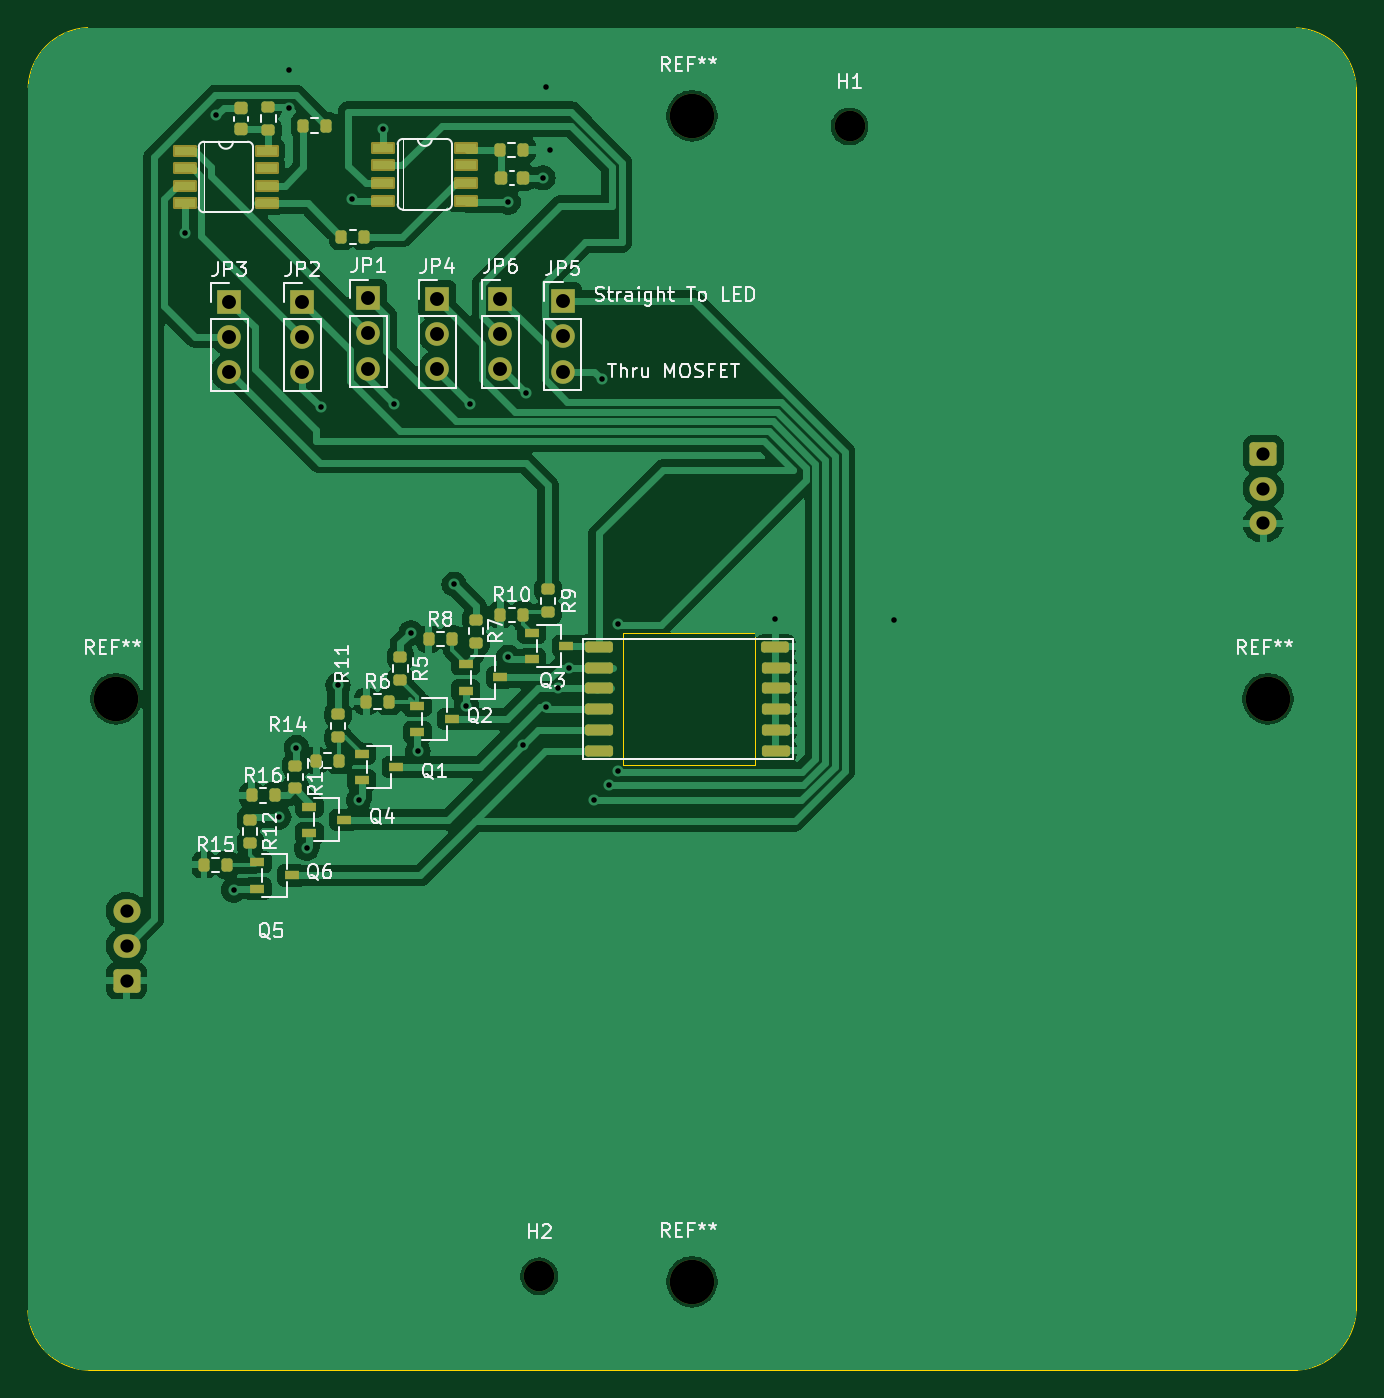
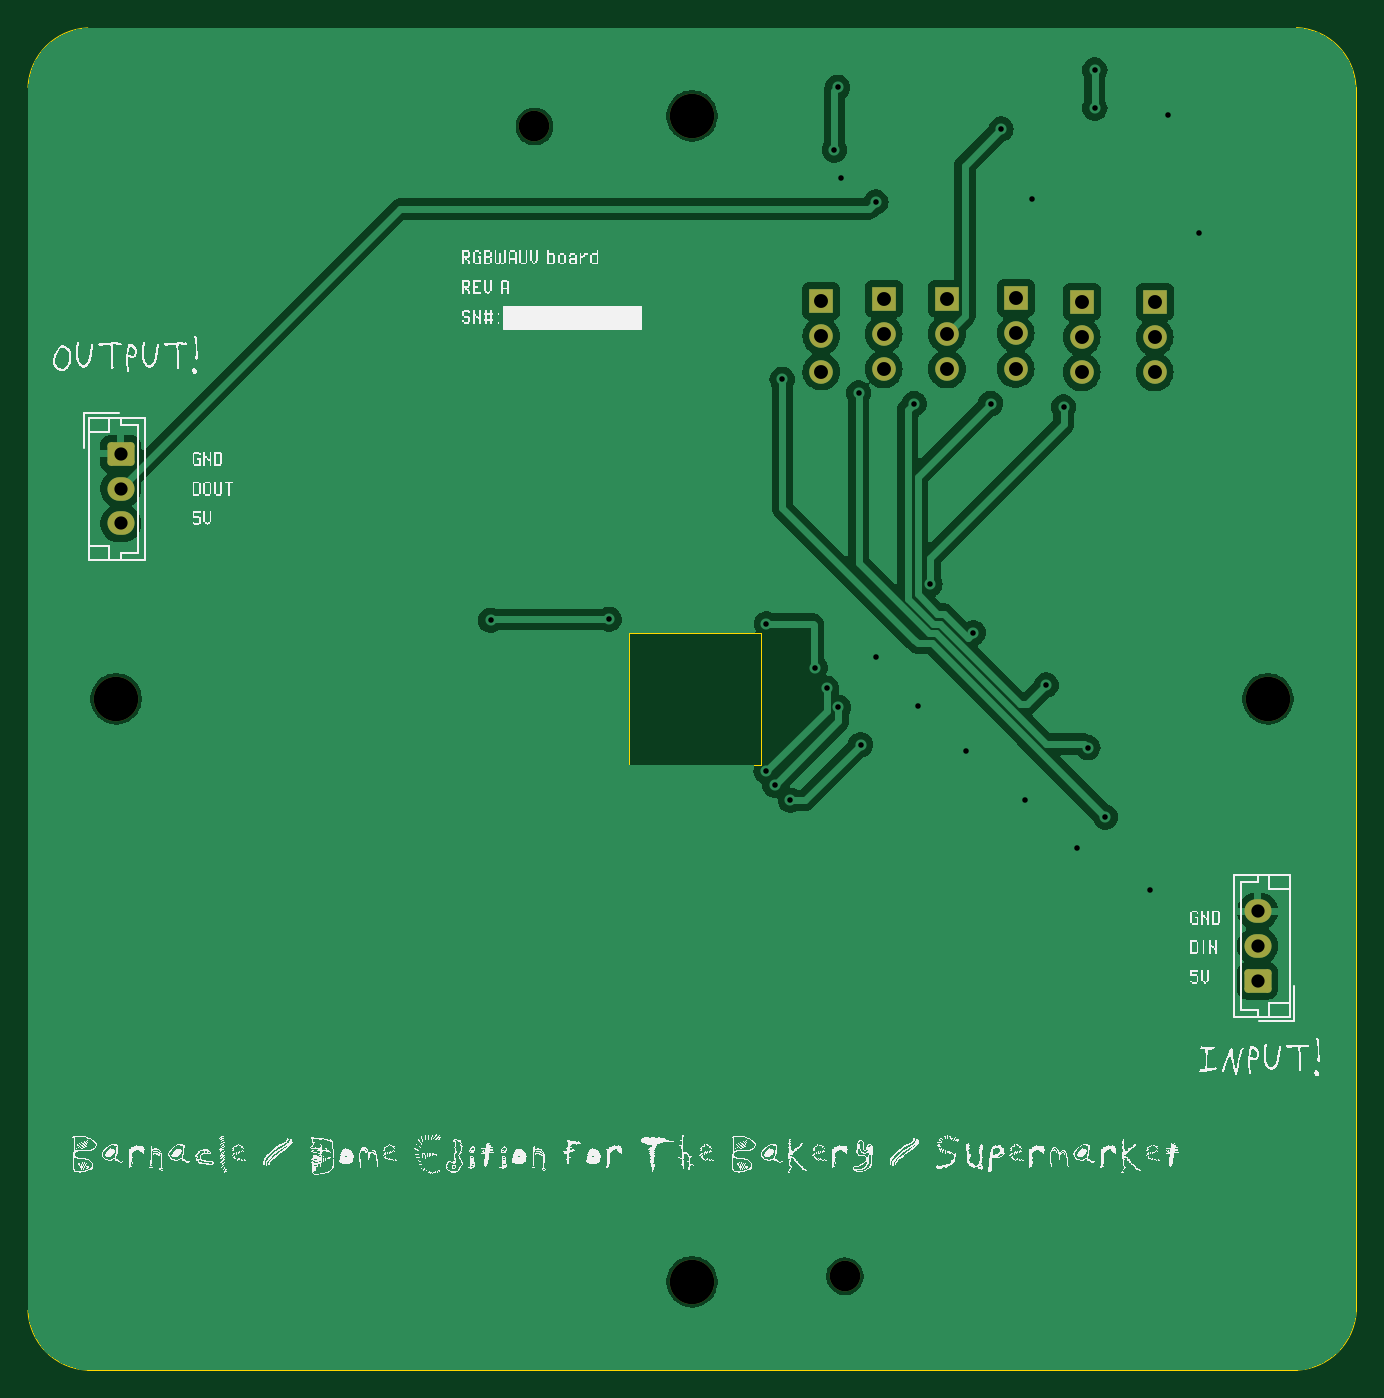
Circuit board: 11 layer files. Board 95.6 x 96.6 mm.
- bottom_copper: dome_rgbwauv_pcb-CuBottom.gbr (74607 bytes)
- top_copper: dome_rgbwauv_pcb-CuTop.gbr (109676 bytes)
- outline: dome_rgbwauv_pcb-EdgeCuts.gbr (1203 bytes)
- bottom_mask: dome_rgbwauv_pcb-MaskBottom.gbr (2496 bytes)
- top_mask: dome_rgbwauv_pcb-MaskTop.gbr (6026 bytes)
- drill: dome_rgbwauv_pcb-NPTH.drl (498 bytes)
- drill: dome_rgbwauv_pcb-PTH.drl (1393 bytes)
- paste: dome_rgbwauv_pcb-PasteBottom.gbr (467 bytes)
- paste: dome_rgbwauv_pcb-PasteTop.gbr (4460 bytes)
- bottom_silk: dome_rgbwauv_pcb-SilkBottom.gbr (304570 bytes)
- top_silk: dome_rgbwauv_pcb-SilkTop.gbr (63964 bytes)

=== bottom_copper: dome_rgbwauv_pcb-CuBottom.gbr (74607 bytes, source omitted) ===
=== top_copper: dome_rgbwauv_pcb-CuTop.gbr (109676 bytes, source omitted) ===
=== outline: dome_rgbwauv_pcb-EdgeCuts.gbr ===
%TF.GenerationSoftware,KiCad,Pcbnew,8.0.1-rc1*%
%TF.CreationDate,2024-03-31T01:12:23-05:00*%
%TF.ProjectId,dome_rgbwauv_pcb,646f6d65-5f72-4676-9277-6175765f7063,rev?*%
%TF.SameCoordinates,Original*%
%TF.FileFunction,Profile,NP*%
%FSLAX46Y46*%
G04 Gerber Fmt 4.6, Leading zero omitted, Abs format (unit mm)*
G04 Created by KiCad (PCBNEW 8.0.1-rc1) date 2024-03-31 01:12:23*
%MOMM*%
%LPD*%
G01*
G04 APERTURE LIST*
%TA.AperFunction,Profile*%
%ADD10C,0.050000*%
%TD*%
%TA.AperFunction,Profile*%
%ADD11C,0.100000*%
%TD*%
G04 APERTURE END LIST*
D10*
X129500000Y-89750000D02*
X139000000Y-89750000D01*
X139000000Y-99250000D01*
X129500000Y-99250000D01*
X129500000Y-89750000D01*
D11*
X90984747Y-142802743D02*
G75*
G02*
X86684744Y-138520745I178253J4479043D01*
G01*
X177966341Y-46219574D02*
G75*
G02*
X182266339Y-50501573I-178341J-4479126D01*
G01*
X182267128Y-138501956D02*
G75*
G02*
X177985134Y-142802037I-4479128J178256D01*
G01*
X86684747Y-138520745D02*
X86706045Y-50498659D01*
X90988044Y-46198659D02*
X177966341Y-46219574D01*
X86706045Y-50498659D02*
G75*
G02*
X90988044Y-46198653I4479085J-178291D01*
G01*
X182266341Y-50501573D02*
X182267129Y-138501956D01*
X177985130Y-142801956D02*
X90984747Y-142802744D01*
M02*

=== bottom_mask: dome_rgbwauv_pcb-MaskBottom.gbr (2496 bytes, source withheld) ===
=== top_mask: dome_rgbwauv_pcb-MaskTop.gbr ===
%TF.GenerationSoftware,KiCad,Pcbnew,8.0.1-rc1*%
%TF.CreationDate,2024-03-31T01:12:23-05:00*%
%TF.ProjectId,dome_rgbwauv_pcb,646f6d65-5f72-4676-9277-6175765f7063,rev?*%
%TF.SameCoordinates,Original*%
%TF.FileFunction,Soldermask,Top*%
%TF.FilePolarity,Negative*%
%FSLAX46Y46*%
G04 Gerber Fmt 4.6, Leading zero omitted, Abs format (unit mm)*
G04 Created by KiCad (PCBNEW 8.0.1-rc1) date 2024-03-31 01:12:23*
%MOMM*%
%LPD*%
G01*
G04 APERTURE LIST*
G04 Aperture macros list*
%AMRoundRect*
0 Rectangle with rounded corners*
0 $1 Rounding radius*
0 $2 $3 $4 $5 $6 $7 $8 $9 X,Y pos of 4 corners*
0 Add a 4 corners polygon primitive as box body*
4,1,4,$2,$3,$4,$5,$6,$7,$8,$9,$2,$3,0*
0 Add four circle primitives for the rounded corners*
1,1,$1+$1,$2,$3*
1,1,$1+$1,$4,$5*
1,1,$1+$1,$6,$7*
1,1,$1+$1,$8,$9*
0 Add four rect primitives between the rounded corners*
20,1,$1+$1,$2,$3,$4,$5,0*
20,1,$1+$1,$4,$5,$6,$7,0*
20,1,$1+$1,$6,$7,$8,$9,0*
20,1,$1+$1,$8,$9,$2,$3,0*%
G04 Aperture macros list end*
%ADD10RoundRect,0.200000X-0.200000X-0.275000X0.200000X-0.275000X0.200000X0.275000X-0.200000X0.275000X0*%
%ADD11RoundRect,0.200000X-0.275000X0.200000X-0.275000X-0.200000X0.275000X-0.200000X0.275000X0.200000X0*%
%ADD12RoundRect,0.200000X-0.800000X-0.200000X0.800000X-0.200000X0.800000X0.200000X-0.800000X0.200000X0*%
%ADD13RoundRect,0.200000X-0.812500X-0.200000X0.812500X-0.200000X0.812500X0.200000X-0.812500X0.200000X0*%
%ADD14R,1.700000X1.700000*%
%ADD15O,1.700000X1.700000*%
%ADD16RoundRect,0.225000X0.250000X-0.225000X0.250000X0.225000X-0.250000X0.225000X-0.250000X-0.225000X0*%
%ADD17R,1.070000X0.600000*%
%ADD18RoundRect,0.102000X-0.762000X0.330200X-0.762000X-0.330200X0.762000X-0.330200X0.762000X0.330200X0*%
%ADD19C,3.200000*%
%ADD20RoundRect,0.200000X0.200000X0.275000X-0.200000X0.275000X-0.200000X-0.275000X0.200000X-0.275000X0*%
%ADD21C,2.200000*%
%ADD22RoundRect,0.225000X-0.225000X-0.250000X0.225000X-0.250000X0.225000X0.250000X-0.225000X0.250000X0*%
%ADD23RoundRect,0.250000X-0.725000X0.600000X-0.725000X-0.600000X0.725000X-0.600000X0.725000X0.600000X0*%
%ADD24O,1.950000X1.700000*%
%ADD25RoundRect,0.250000X0.725000X-0.600000X0.725000X0.600000X-0.725000X0.600000X-0.725000X-0.600000X0*%
G04 APERTURE END LIST*
D10*
%TO.C,R15*%
X99363044Y-106448659D03*
X101013044Y-106448659D03*
%TD*%
D11*
%TO.C,R7*%
X118938044Y-88798659D03*
X118938044Y-90448659D03*
%TD*%
%TO.C,R5*%
X113500000Y-91500000D03*
X113500000Y-93150000D03*
%TD*%
D12*
%TO.C,U1*%
X140478144Y-90746759D03*
D13*
X140490644Y-92246759D03*
X140490644Y-93746759D03*
X140490644Y-95246759D03*
X140490644Y-96746759D03*
X140490644Y-98246759D03*
D12*
X127778144Y-90746759D03*
D13*
X127765644Y-92246759D03*
X127765644Y-93746759D03*
X127765644Y-95246759D03*
X127765644Y-96746759D03*
X127765644Y-98246759D03*
%TD*%
D14*
%TO.C,JP1*%
X111188044Y-65658659D03*
D15*
X111188044Y-68198659D03*
X111188044Y-70738659D03*
%TD*%
D11*
%TO.C,R2*%
X104000000Y-51925000D03*
X104000000Y-53575000D03*
%TD*%
%TO.C,R13*%
X105938044Y-99298659D03*
X105938044Y-100948659D03*
%TD*%
D16*
%TO.C,C1*%
X102000000Y-53525000D03*
X102000000Y-51975000D03*
%TD*%
D14*
%TO.C,JP2*%
X106438044Y-65923659D03*
D15*
X106438044Y-68463659D03*
X106438044Y-71003659D03*
%TD*%
D17*
%TO.C,Q1*%
X114708044Y-94998659D03*
X114708044Y-96898659D03*
X117188044Y-95948659D03*
%TD*%
D18*
%TO.C,IC1*%
X97964644Y-55043659D03*
X97964644Y-56313659D03*
X97964644Y-57583659D03*
X97964644Y-58853659D03*
X103911444Y-58853659D03*
X103911444Y-57583659D03*
X103911444Y-56313659D03*
X103911444Y-55043659D03*
%TD*%
D17*
%TO.C,Q2*%
X118208044Y-91998659D03*
X118208044Y-93898659D03*
X120688044Y-92948659D03*
%TD*%
D18*
%TO.C,IC2*%
X112276600Y-54845000D03*
X112276600Y-56115000D03*
X112276600Y-57385000D03*
X112276600Y-58655000D03*
X118223400Y-58655000D03*
X118223400Y-57385000D03*
X118223400Y-56115000D03*
X118223400Y-54845000D03*
%TD*%
D10*
%TO.C,R16*%
X102788044Y-101448659D03*
X104438044Y-101448659D03*
%TD*%
D17*
%TO.C,Q5*%
X103198044Y-106248659D03*
X103198044Y-108148659D03*
X105678044Y-107198659D03*
%TD*%
D19*
%TO.C,REF\u002A\u002A*%
X134478144Y-52548659D03*
%TD*%
D14*
%TO.C,JP5*%
X125188044Y-65868659D03*
D15*
X125188044Y-68408659D03*
X125188044Y-70948659D03*
%TD*%
D19*
%TO.C,REF\u002A\u002A*%
X175918244Y-94496759D03*
%TD*%
D14*
%TO.C,JP3*%
X101188044Y-65923659D03*
D15*
X101188044Y-68463659D03*
X101188044Y-71003659D03*
%TD*%
D10*
%TO.C,R8*%
X115538044Y-90198659D03*
X117188044Y-90198659D03*
%TD*%
D19*
%TO.C,REF\u002A\u002A*%
X93038044Y-94496759D03*
%TD*%
D17*
%TO.C,Q6*%
X106948044Y-102248659D03*
X106948044Y-104148659D03*
X109428044Y-103198659D03*
%TD*%
D20*
%TO.C,R1*%
X108150000Y-53250000D03*
X106500000Y-53250000D03*
%TD*%
D19*
%TO.C,REF\u002A\u002A*%
X134478144Y-136444859D03*
%TD*%
D17*
%TO.C,Q4*%
X110698044Y-98448659D03*
X110698044Y-100348659D03*
X113178044Y-99398659D03*
%TD*%
%TO.C,Q3*%
X122948044Y-89748659D03*
X122948044Y-91648659D03*
X125428044Y-90698659D03*
%TD*%
D10*
%TO.C,R6*%
X111038044Y-94698659D03*
X112688044Y-94698659D03*
%TD*%
%TO.C,R14*%
X107438044Y-98948659D03*
X109088044Y-98948659D03*
%TD*%
D21*
%TO.C,H1*%
X145820044Y-53307659D03*
%TD*%
%TO.C,H2*%
X123486044Y-136043659D03*
%TD*%
D11*
%TO.C,R11*%
X109013044Y-95623659D03*
X109013044Y-97273659D03*
%TD*%
D22*
%TO.C,C2*%
X120750000Y-57000000D03*
X122300000Y-57000000D03*
%TD*%
D20*
%TO.C,R4*%
X122325000Y-55000000D03*
X120675000Y-55000000D03*
%TD*%
D10*
%TO.C,R10*%
X120688044Y-88448659D03*
X122338044Y-88448659D03*
%TD*%
D11*
%TO.C,R9*%
X124113044Y-86623659D03*
X124113044Y-88273659D03*
%TD*%
D10*
%TO.C,R3*%
X109250000Y-61250000D03*
X110900000Y-61250000D03*
%TD*%
D14*
%TO.C,JP4*%
X116138044Y-65698659D03*
D15*
X116138044Y-68238659D03*
X116138044Y-70778659D03*
%TD*%
D14*
%TO.C,JP6*%
X120688044Y-65698659D03*
D15*
X120688044Y-68238659D03*
X120688044Y-70778659D03*
%TD*%
D11*
%TO.C,R12*%
X102688044Y-103198659D03*
X102688044Y-104848659D03*
%TD*%
D23*
%TO.C,J2*%
X175588044Y-76873659D03*
D24*
X175588044Y-79373659D03*
X175588044Y-81873659D03*
%TD*%
D25*
%TO.C,J1*%
X93788044Y-114778659D03*
D24*
X93788044Y-112278659D03*
X93788044Y-109778659D03*
%TD*%
M02*

=== drill: dome_rgbwauv_pcb-NPTH.drl ===
M48
; DRILL file {KiCad 8.0.1-rc1} date 2024-03-31T01:12:23-0500
; FORMAT={-:-/ absolute / inch / decimal}
; #@! TF.CreationDate,2024-03-31T01:12:23-05:00
; #@! TF.GenerationSoftware,Kicad,Pcbnew,8.0.1-rc1
; #@! TF.FileFunction,NonPlated,1,2,NPTH
FMAT,2
INCH
; #@! TA.AperFunction,NonPlated,NPTH,ComponentDrill
T1C0.0866
; #@! TA.AperFunction,NonPlated,NPTH,ComponentDrill
T2C0.1260
%
G90
G05
T1
X4.8617Y-5.356
X5.7409Y-2.0987
T2
X3.6629Y-3.7203
X5.2944Y-2.0688
X5.2944Y-5.3718
X6.9259Y-3.7203
M30

=== drill: dome_rgbwauv_pcb-PTH.drl ===
M48
; DRILL file {KiCad 8.0.1-rc1} date 2024-03-31T01:12:23-0500
; FORMAT={-:-/ absolute / inch / decimal}
; #@! TF.CreationDate,2024-03-31T01:12:23-05:00
; #@! TF.GenerationSoftware,Kicad,Pcbnew,8.0.1-rc1
; #@! TF.FileFunction,Plated,1,2,PTH
FMAT,2
INCH
; #@! TA.AperFunction,Plated,PTH,ViaDrill
T1C0.0157
; #@! TA.AperFunction,Plated,PTH,ComponentDrill
T2C0.0374
; #@! TA.AperFunction,Plated,PTH,ComponentDrill
T3C0.0394
%
G90
G05
T1
X3.8583Y-2.4016
X3.9469Y-2.0669
X3.9961Y-4.2618
X4.124Y-4.0551
X4.1535Y-1.939
X4.1535Y-2.0472
X4.1732Y-3.8583
X4.2028Y-4.1437
X4.2421Y-2.8937
X4.2913Y-3.6811
X4.3307Y-2.3031
X4.3504Y-4.0059
X4.4193Y-2.1063
X4.4488Y-2.8839
X4.498Y-3.5335
X4.5177Y-3.8681
X4.6202Y-3.3957
X4.6555Y-3.7402
X4.6654Y-2.8839
X4.7736Y-2.313
X4.7736Y-3.6024
X4.8167Y-3.8501
X4.8228Y-2.8543
X4.872Y-2.2441
X4.8798Y-3.7447
X4.8819Y-1.9882
X4.8917Y-2.1654
X4.9134Y-3.6908
X4.9459Y-3.6318
X5.0157Y-4.0079
X5.0394Y-2.815
X5.06Y-3.9646
X5.0837Y-3.5079
X5.0846Y-3.9262
X5.5295Y-3.4951
X5.8652Y-3.498
T2
X3.6924Y-4.322
X3.6924Y-4.4204
X3.6924Y-4.5188
X6.9129Y-3.0265
X6.9129Y-3.1249
X6.9129Y-3.2234
T3
X3.9838Y-2.5954
X3.9838Y-2.6954
X3.9838Y-2.7954
X4.1905Y-2.5954
X4.1905Y-2.6954
X4.1905Y-2.7954
X4.3775Y-2.585
X4.3775Y-2.685
X4.3775Y-2.785
X4.5724Y-2.5866
X4.5724Y-2.6866
X4.5724Y-2.7866
X4.7515Y-2.5866
X4.7515Y-2.6866
X4.7515Y-2.7866
X4.9287Y-2.5933
X4.9287Y-2.6933
X4.9287Y-2.7933
M30

=== paste: dome_rgbwauv_pcb-PasteBottom.gbr ===
%TF.GenerationSoftware,KiCad,Pcbnew,8.0.1-rc1*%
%TF.CreationDate,2024-03-31T01:12:23-05:00*%
%TF.ProjectId,dome_rgbwauv_pcb,646f6d65-5f72-4676-9277-6175765f7063,rev?*%
%TF.SameCoordinates,Original*%
%TF.FileFunction,Paste,Bot*%
%TF.FilePolarity,Positive*%
%FSLAX46Y46*%
G04 Gerber Fmt 4.6, Leading zero omitted, Abs format (unit mm)*
G04 Created by KiCad (PCBNEW 8.0.1-rc1) date 2024-03-31 01:12:23*
%MOMM*%
%LPD*%
G01*
G04 APERTURE LIST*
G04 APERTURE END LIST*
M02*

=== paste: dome_rgbwauv_pcb-PasteTop.gbr ===
%TF.GenerationSoftware,KiCad,Pcbnew,8.0.1-rc1*%
%TF.CreationDate,2024-03-31T01:12:23-05:00*%
%TF.ProjectId,dome_rgbwauv_pcb,646f6d65-5f72-4676-9277-6175765f7063,rev?*%
%TF.SameCoordinates,Original*%
%TF.FileFunction,Paste,Top*%
%TF.FilePolarity,Positive*%
%FSLAX46Y46*%
G04 Gerber Fmt 4.6, Leading zero omitted, Abs format (unit mm)*
G04 Created by KiCad (PCBNEW 8.0.1-rc1) date 2024-03-31 01:12:23*
%MOMM*%
%LPD*%
G01*
G04 APERTURE LIST*
G04 Aperture macros list*
%AMRoundRect*
0 Rectangle with rounded corners*
0 $1 Rounding radius*
0 $2 $3 $4 $5 $6 $7 $8 $9 X,Y pos of 4 corners*
0 Add a 4 corners polygon primitive as box body*
4,1,4,$2,$3,$4,$5,$6,$7,$8,$9,$2,$3,0*
0 Add four circle primitives for the rounded corners*
1,1,$1+$1,$2,$3*
1,1,$1+$1,$4,$5*
1,1,$1+$1,$6,$7*
1,1,$1+$1,$8,$9*
0 Add four rect primitives between the rounded corners*
20,1,$1+$1,$2,$3,$4,$5,0*
20,1,$1+$1,$4,$5,$6,$7,0*
20,1,$1+$1,$6,$7,$8,$9,0*
20,1,$1+$1,$8,$9,$2,$3,0*%
G04 Aperture macros list end*
%ADD10RoundRect,0.200000X-0.200000X-0.275000X0.200000X-0.275000X0.200000X0.275000X-0.200000X0.275000X0*%
%ADD11RoundRect,0.200000X-0.275000X0.200000X-0.275000X-0.200000X0.275000X-0.200000X0.275000X0.200000X0*%
%ADD12RoundRect,0.200000X-0.800000X-0.200000X0.800000X-0.200000X0.800000X0.200000X-0.800000X0.200000X0*%
%ADD13RoundRect,0.200000X-0.812500X-0.200000X0.812500X-0.200000X0.812500X0.200000X-0.812500X0.200000X0*%
%ADD14RoundRect,0.225000X0.250000X-0.225000X0.250000X0.225000X-0.250000X0.225000X-0.250000X-0.225000X0*%
%ADD15R,1.070000X0.600000*%
%ADD16R,1.524000X0.660400*%
%ADD17RoundRect,0.200000X0.200000X0.275000X-0.200000X0.275000X-0.200000X-0.275000X0.200000X-0.275000X0*%
%ADD18RoundRect,0.225000X-0.225000X-0.250000X0.225000X-0.250000X0.225000X0.250000X-0.225000X0.250000X0*%
G04 APERTURE END LIST*
D10*
%TO.C,R15*%
X99363044Y-106448659D03*
X101013044Y-106448659D03*
%TD*%
D11*
%TO.C,R7*%
X118938044Y-88798659D03*
X118938044Y-90448659D03*
%TD*%
%TO.C,R5*%
X113500000Y-91500000D03*
X113500000Y-93150000D03*
%TD*%
D12*
%TO.C,U1*%
X140478144Y-90746759D03*
D13*
X140490644Y-92246759D03*
X140490644Y-93746759D03*
X140490644Y-95246759D03*
X140490644Y-96746759D03*
X140490644Y-98246759D03*
D12*
X127778144Y-90746759D03*
D13*
X127765644Y-92246759D03*
X127765644Y-93746759D03*
X127765644Y-95246759D03*
X127765644Y-96746759D03*
X127765644Y-98246759D03*
%TD*%
D11*
%TO.C,R2*%
X104000000Y-51925000D03*
X104000000Y-53575000D03*
%TD*%
%TO.C,R13*%
X105938044Y-99298659D03*
X105938044Y-100948659D03*
%TD*%
D14*
%TO.C,C1*%
X102000000Y-53525000D03*
X102000000Y-51975000D03*
%TD*%
D15*
%TO.C,Q1*%
X114708044Y-94998659D03*
X114708044Y-96898659D03*
X117188044Y-95948659D03*
%TD*%
D16*
%TO.C,IC1*%
X97964644Y-55043659D03*
X97964644Y-56313659D03*
X97964644Y-57583659D03*
X97964644Y-58853659D03*
X103911444Y-58853659D03*
X103911444Y-57583659D03*
X103911444Y-56313659D03*
X103911444Y-55043659D03*
%TD*%
D15*
%TO.C,Q2*%
X118208044Y-91998659D03*
X118208044Y-93898659D03*
X120688044Y-92948659D03*
%TD*%
D16*
%TO.C,IC2*%
X112276600Y-54845000D03*
X112276600Y-56115000D03*
X112276600Y-57385000D03*
X112276600Y-58655000D03*
X118223400Y-58655000D03*
X118223400Y-57385000D03*
X118223400Y-56115000D03*
X118223400Y-54845000D03*
%TD*%
D10*
%TO.C,R16*%
X102788044Y-101448659D03*
X104438044Y-101448659D03*
%TD*%
D15*
%TO.C,Q5*%
X103198044Y-106248659D03*
X103198044Y-108148659D03*
X105678044Y-107198659D03*
%TD*%
D10*
%TO.C,R8*%
X115538044Y-90198659D03*
X117188044Y-90198659D03*
%TD*%
D15*
%TO.C,Q6*%
X106948044Y-102248659D03*
X106948044Y-104148659D03*
X109428044Y-103198659D03*
%TD*%
D17*
%TO.C,R1*%
X108150000Y-53250000D03*
X106500000Y-53250000D03*
%TD*%
D15*
%TO.C,Q4*%
X110698044Y-98448659D03*
X110698044Y-100348659D03*
X113178044Y-99398659D03*
%TD*%
%TO.C,Q3*%
X122948044Y-89748659D03*
X122948044Y-91648659D03*
X125428044Y-90698659D03*
%TD*%
D10*
%TO.C,R6*%
X111038044Y-94698659D03*
X112688044Y-94698659D03*
%TD*%
%TO.C,R14*%
X107438044Y-98948659D03*
X109088044Y-98948659D03*
%TD*%
D11*
%TO.C,R11*%
X109013044Y-95623659D03*
X109013044Y-97273659D03*
%TD*%
D18*
%TO.C,C2*%
X120750000Y-57000000D03*
X122300000Y-57000000D03*
%TD*%
D17*
%TO.C,R4*%
X122325000Y-55000000D03*
X120675000Y-55000000D03*
%TD*%
D10*
%TO.C,R10*%
X120688044Y-88448659D03*
X122338044Y-88448659D03*
%TD*%
D11*
%TO.C,R9*%
X124113044Y-86623659D03*
X124113044Y-88273659D03*
%TD*%
D10*
%TO.C,R3*%
X109250000Y-61250000D03*
X110900000Y-61250000D03*
%TD*%
D11*
%TO.C,R12*%
X102688044Y-103198659D03*
X102688044Y-104848659D03*
%TD*%
M02*

=== bottom_silk: dome_rgbwauv_pcb-SilkBottom.gbr (304570 bytes, source omitted) ===
=== top_silk: dome_rgbwauv_pcb-SilkTop.gbr (63964 bytes, source omitted) ===
